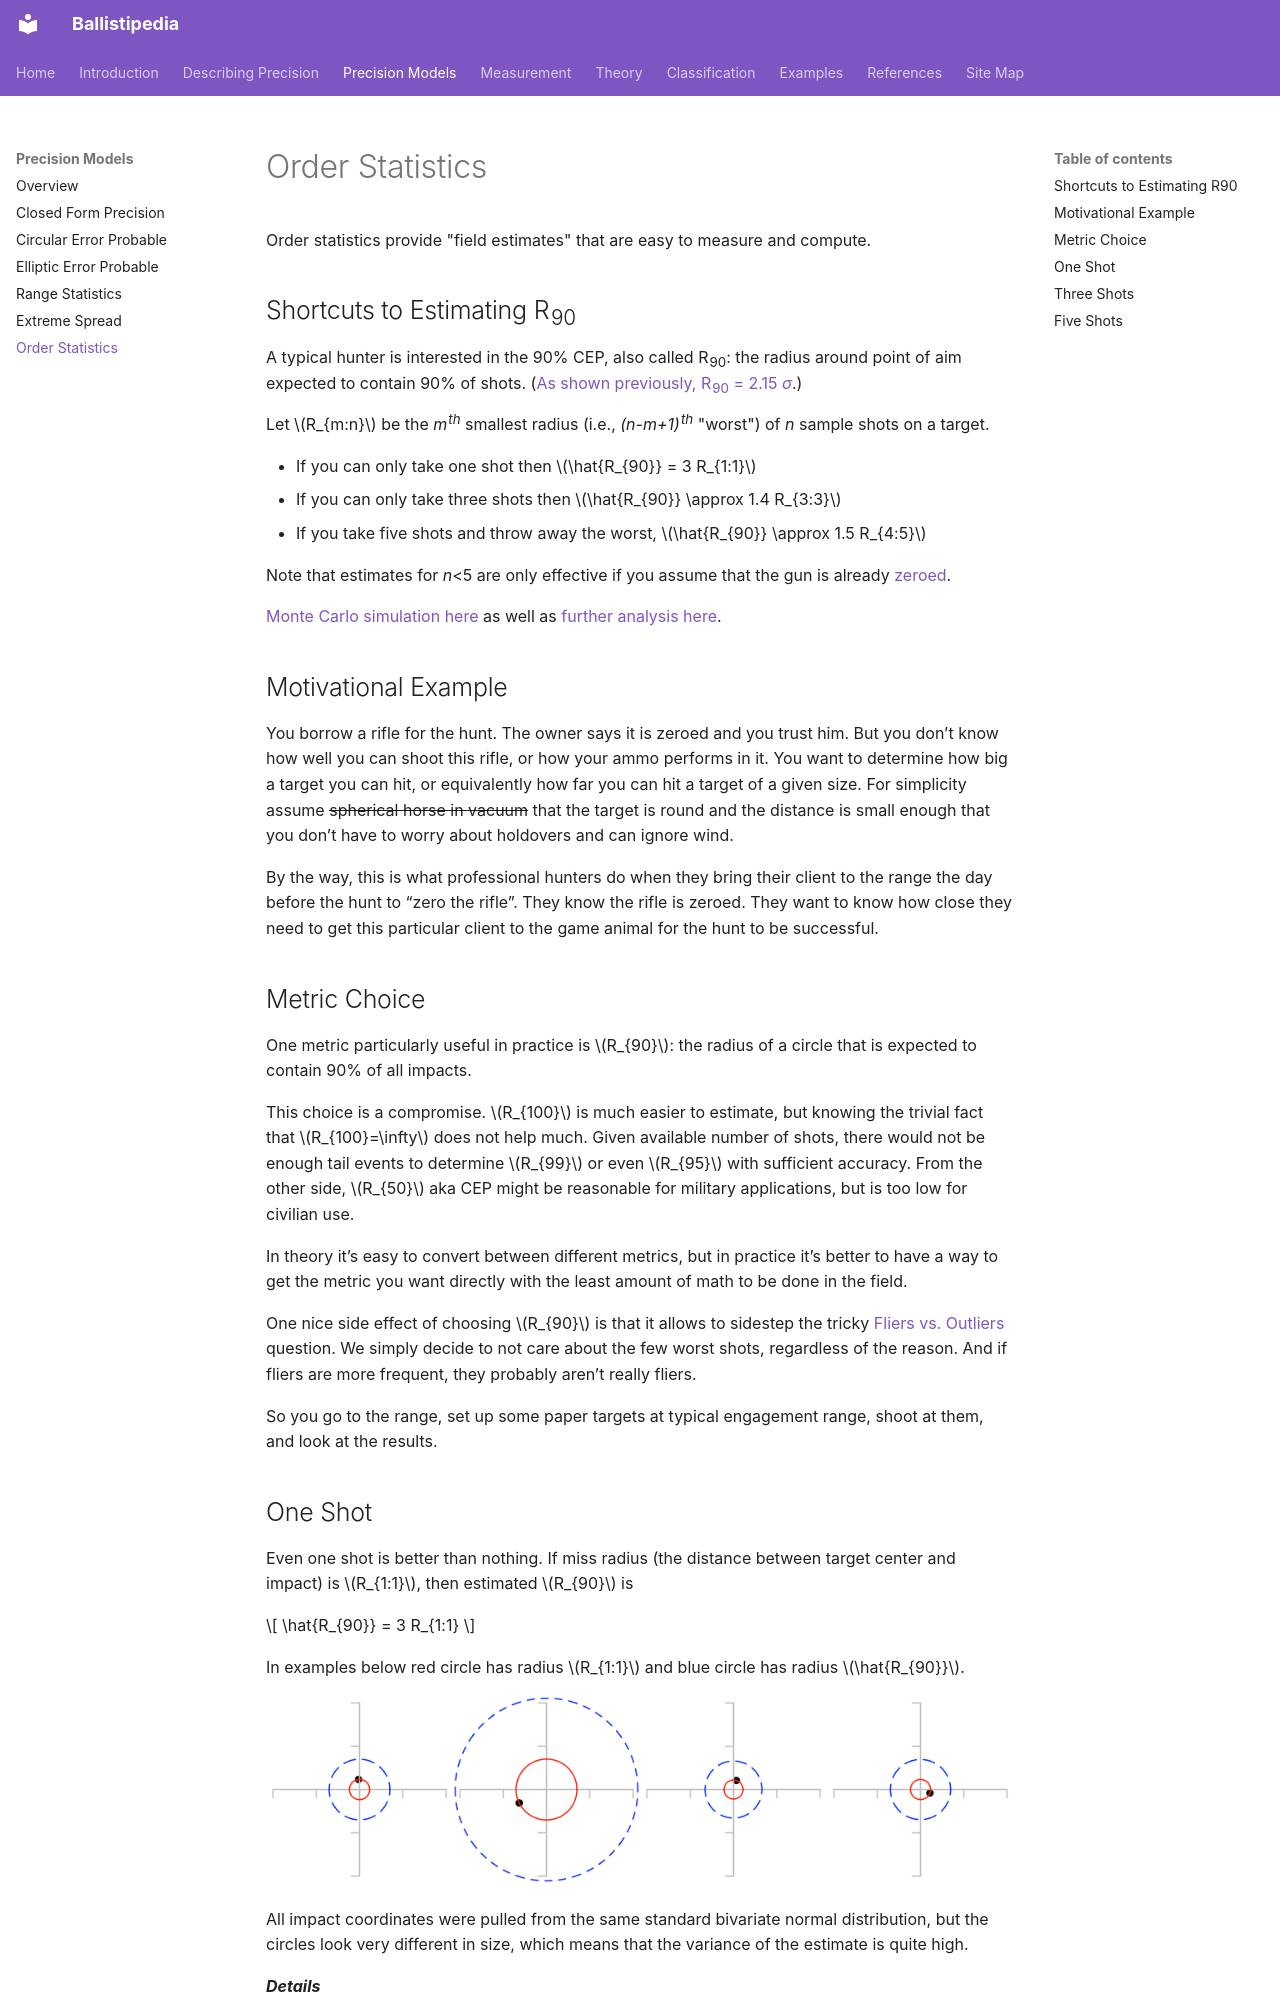

repository: dbookstaber/ballistipedia · page: order-statistics/index.html · generator: mkdocs

# Order Statistics

Order statistics provide "field estimates" that are easy to measure and compute.

## Shortcuts to Estimating R~90~

A typical hunter is interested in the 90% CEP, also called R~90~: the radius around point of aim expected to contain 90% of shots.  ([As shown previously, R~90~ = 2.15 *σ*](closed-form-precision.md#summary-probabilities).)

Let $R_{m:n}$ be the *m^th^* smallest radius (i.e., *(n-m+1)^th^* "worst") of *n* sample shots on a target.

- If you can only take one shot then $\hat{R_{90}} = 3 R_{1:1}$
- If you can only take three shots then $\hat{R_{90}} \approx 1.4 R_{3:3}$
- If you take five shots and throw away the worst, $\hat{R_{90}} \approx 1.5 R_{4:5}$

Note that estimates for *n*<5 are only effective if you assume that the gun is already [zeroed](closed-form-precision.md#how-many-sighter-shots-do-you-need).

[Monte Carlo simulation here](https://github.com/dbookstaber/ballistipedia/blob/main/Simulations.ipynb) as well as  [further analysis here](http://lstange.github.io/mcgs/).

## Motivational Example

You borrow a rifle for the hunt. The owner says it is zeroed and you trust him. But you don’t know how well you can shoot this rifle, or how your ammo performs in it. You want to determine how big a target you can hit, or equivalently how far you can hit a target of a given size. For simplicity assume <s>spherical horse in vacuum</s> that the target is round and the distance is small enough that you don’t have to worry about holdovers and can ignore wind.

By the way, this is what professional hunters do when they bring their client to the range the day before the hunt to “zero the rifle”. They know the rifle is zeroed. They want to know how close they need to get this particular client to the game animal for the hunt to be successful.

## Metric Choice

One metric particularly useful in practice is $R_{90}$: the radius of a circle that is expected to contain 90% of all impacts.

This choice is a compromise. $R_{100}$ is much easier to estimate, but knowing the trivial fact that $R_{100}=\infty$ does not help much. Given available number of shots, there would not be enough tail events to determine $R_{99}$ or even $R_{95}$ with sufficient accuracy. From the other side, $R_{50}$ aka CEP might be reasonable for military applications, but is too low for civilian use.

In theory it’s easy to convert between different metrics, but in practice it’s better to have a way to get the metric you want directly with the least amount of math to be done in the field.

One nice side effect of choosing $R_{90}$ is that it allows to sidestep the tricky [Fliers vs. Outliers](fliers-vs.-outliers.md)  question. We simply decide to not care about the few worst shots, regardless of the reason. And if fliers are more frequent, they probably aren’t really fliers.

So you go to the range, set up some paper targets at typical engagement range, shoot at them, and look at the results.
